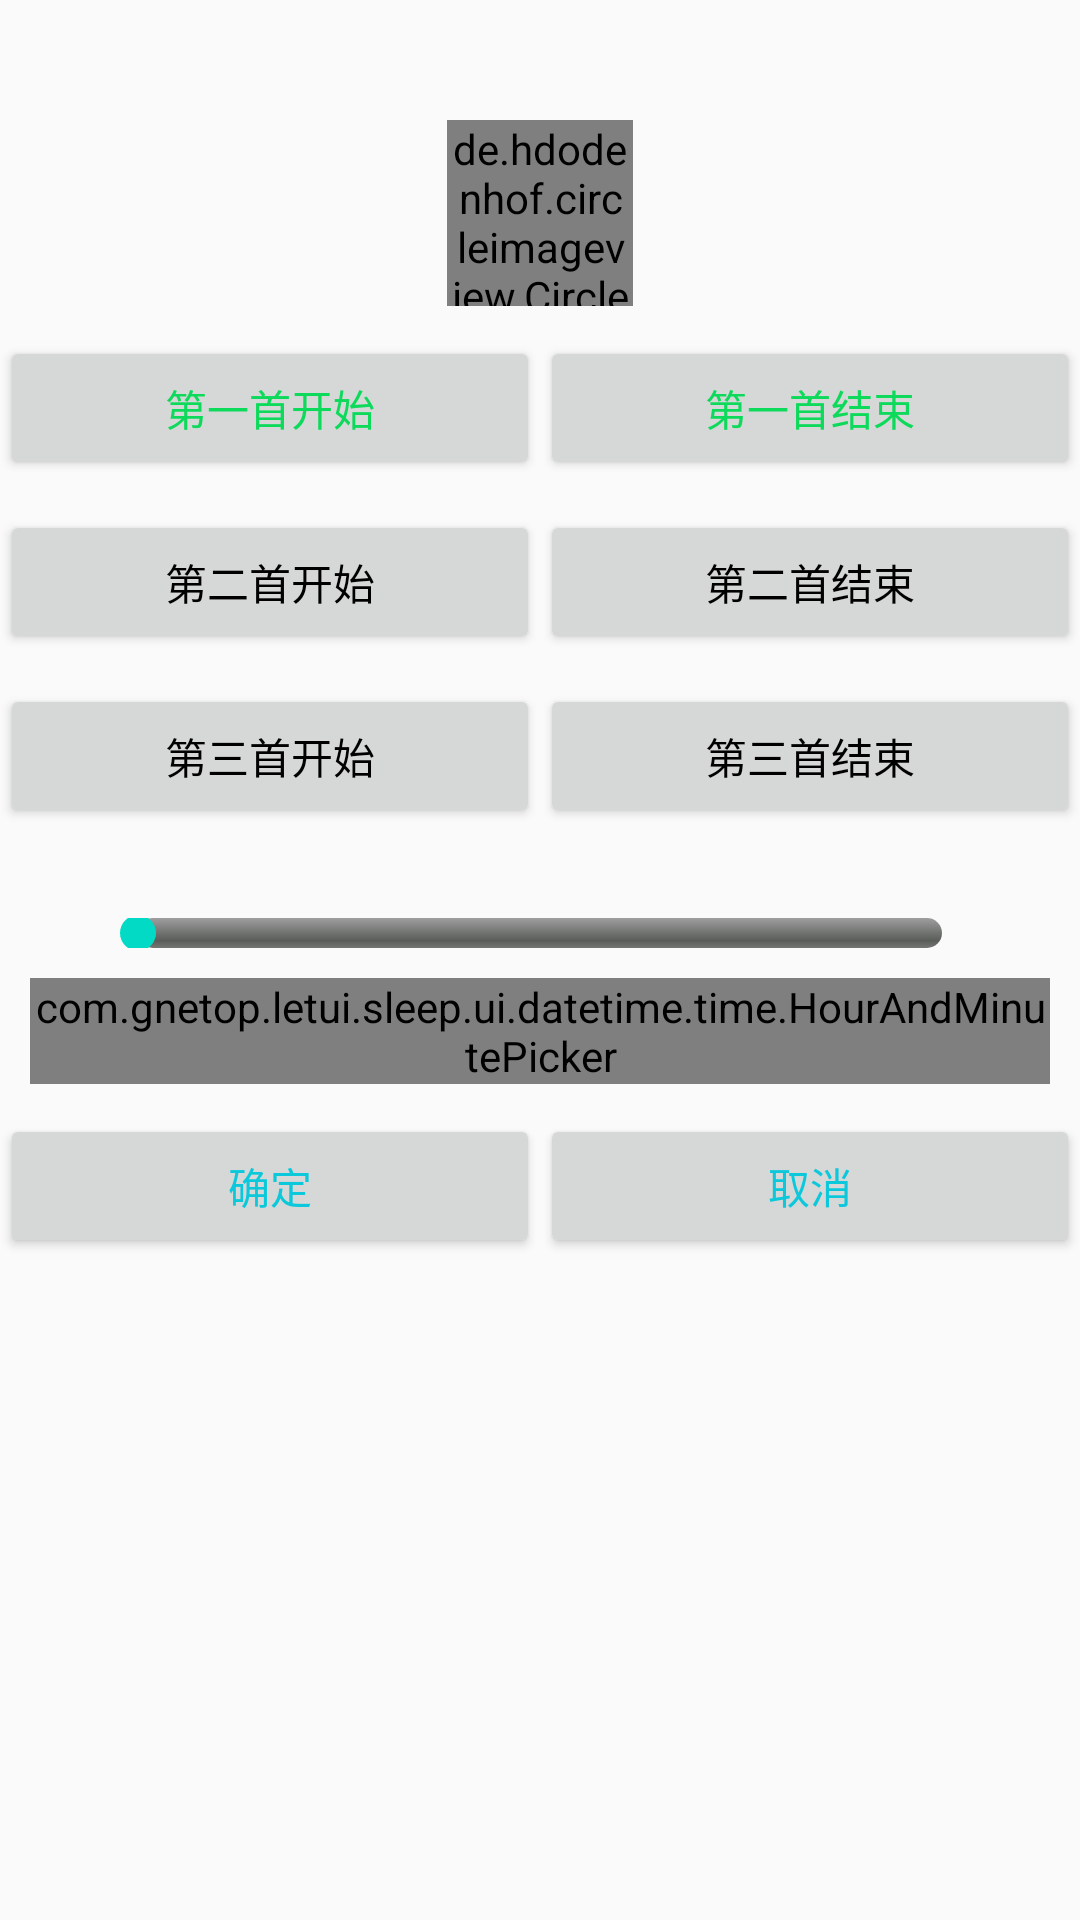

Layout XML and referenced resources for this Android screen:
<!-- AndroidManifest.xml: application theme AppTheme -->
<!-- res/layout/balance_user_data_layout.xml -->
<?xml version="1.0" encoding="utf-8"?>
<layout xmlns:android="http://schemas.android.com/apk/res/android"
    xmlns:app="http://schemas.android.com/apk/res-auto"
    xmlns:bind="http://schemas.android.com/apk/res-auto">

    <data>

        <variable
            name="imageUrl"
            type="String" />
    </data>


    <androidx.constraintlayout.widget.ConstraintLayout
        android:layout_width="match_parent"
        android:layout_height="match_parent">


        <de.hdodenhof.circleimageview.CircleImageView
            android:id="@+id/img_user"
            android:layout_width="@dimen/dp_62"
            android:layout_height="@dimen/dp_62"
            android:layout_centerVertical="true"
            android:layout_marginTop="@dimen/dp_40"
            app:layout_constraintEnd_toEndOf="parent"
            app:layout_constraintStart_toStartOf="parent"
            app:layout_constraintTop_toTopOf="parent"
            bind:imageUrl="@{imageUrl}"
            bind:placeholderResID="@{@drawable/ic_user}" />

        <Button
            android:id="@+id/btn_one_start"
            android:layout_width="0dp"
            android:layout_height="wrap_content"
            android:layout_marginTop="@dimen/dp_10"
            android:text="@string/text_first_start"
            android:textColor="@color/colorGreen"
            android:textSize="@dimen/sp_14"
            app:layout_constraintStart_toStartOf="parent"
            app:layout_constraintTop_toBottomOf="@+id/img_user"
            app:layout_constraintWidth_percent="0.5" />

        <Button
            android:id="@+id/btn_one_stop"
            android:layout_width="0dp"
            android:layout_height="wrap_content"
            android:layout_marginTop="@dimen/dp_10"
            android:text="@string/text_first_stop"
            android:textColor="@color/colorGreen"
            android:textSize="@dimen/sp_14"
            app:layout_constraintStart_toEndOf="@+id/btn_one_start"
            app:layout_constraintTop_toBottomOf="@+id/img_user"
            app:layout_constraintWidth_percent="0.5" />

        <Button
            android:id="@+id/btn_two_start"
            android:layout_width="0dp"
            android:layout_height="wrap_content"
            android:layout_marginTop="@dimen/dp_10"
            android:text="@string/text_second_start"
            android:textColor="@color/colorBlack"
            android:textSize="@dimen/sp_14"
            app:layout_constraintStart_toStartOf="parent"
            app:layout_constraintTop_toBottomOf="@+id/btn_one_start"
            app:layout_constraintWidth_percent="0.5" />

        <Button
            android:id="@+id/btn_two_stop"
            android:layout_width="0dp"
            android:layout_height="wrap_content"
            android:layout_marginTop="@dimen/dp_10"
            android:text="@string/text_second_stop"
            android:textColor="@color/colorBlack"
            android:textSize="@dimen/sp_14"
            app:layout_constraintStart_toEndOf="@+id/btn_two_start"
            app:layout_constraintTop_toBottomOf="@+id/btn_one_start"
            app:layout_constraintWidth_percent="0.5" />

        <Button
            android:id="@+id/btn_third_start"
            android:layout_width="0dp"
            android:layout_height="wrap_content"
            android:layout_marginTop="@dimen/dp_10"
            android:text="@string/text_third_start"
            android:textColor="@color/colorBlack"
            android:textSize="@dimen/sp_14"
            app:layout_constraintStart_toStartOf="parent"
            app:layout_constraintTop_toBottomOf="@+id/btn_two_start"
            app:layout_constraintWidth_percent="0.5" />

        <Button
            android:id="@+id/btn_third_stop"
            android:layout_width="0dp"
            android:layout_height="wrap_content"
            android:layout_marginTop="@dimen/dp_10"
            android:text="@string/text_third_stop"
            android:textColor="@color/colorBlack"
            android:textSize="@dimen/sp_14"
            app:layout_constraintStart_toEndOf="@+id/btn_third_start"
            app:layout_constraintTop_toBottomOf="@+id/btn_two_start"
            app:layout_constraintWidth_percent="0.5" />


        <SeekBar
            android:id="@+id/progress"
            style="@android:style/Widget.ProgressBar.Horizontal"
            android:layout_width="match_parent"
            android:layout_height="@dimen/dp_10"
            android:layout_margin="@dimen/dp_30"
            android:max="100"
            app:layout_constraintTop_toBottomOf="@+id/btn_third_stop" />


        <com.gnetop.letui.sleep.ui.datetime.time.HourAndMinutePicker
            android:id="@+id/hour_picker"
            android:layout_width="match_parent"
            android:layout_height="wrap_content"
            android:layout_marginStart="@dimen/dp_10"
            android:layout_marginTop="@dimen/dp_10"
            android:layout_marginEnd="@dimen/dp_10"
            app:layout_constraintTop_toBottomOf="@+id/progress" />

        <Button
            android:id="@+id/btn_sure"
            android:layout_width="0dp"
            android:layout_height="wrap_content"
            android:layout_marginTop="@dimen/dp_10"
            android:text="@string/text_sure"
            android:textColor="@color/colorBlue"
            android:textSize="@dimen/sp_14"
            app:layout_constraintStart_toStartOf="parent"
            app:layout_constraintTop_toBottomOf="@+id/hour_picker"
            app:layout_constraintWidth_percent="0.5" />

        <Button
            android:id="@+id/btn_cancel"
            android:layout_width="0dp"
            android:layout_height="wrap_content"
            android:layout_marginTop="@dimen/dp_10"
            android:text="@string/text_cancel"
            android:textColor="@color/colorBlue"
            android:textSize="@dimen/sp_14"
            app:layout_constraintStart_toEndOf="@+id/btn_sure"
            app:layout_constraintTop_toBottomOf="@+id/hour_picker"
            app:layout_constraintWidth_percent="0.5" />


    </androidx.constraintlayout.widget.ConstraintLayout>


</layout>
<!-- resources referenced by this layout -->
<resources>
  <color name="colorBlack">#FF000000</color>
  <color name="colorBlue">#0BC8DB</color>
  <color name="colorGreen">#0DDA5B</color>
  <dimen name="dp_10">10dp</dimen>
  <dimen name="dp_30">30dp</dimen>
  <dimen name="dp_40">40dp</dimen>
  <dimen name="dp_62">62dp</dimen>
  <dimen name="sp_14">14sp</dimen>
  <!-- drawable ic_user: png bitmap (drawable-xxhdpi, 1454 bytes) -->
  <string name="text_cancel">取消</string>
  <string name="text_first_start">第一首开始</string>
  <string name="text_first_stop">第一首结束</string>
  <string name="text_second_start">第二首开始</string>
  <string name="text_second_stop">第二首结束</string>
  <string name="text_sure">确定</string>
  <string name="text_third_start">第三首开始</string>
  <string name="text_third_stop">第三首结束</string>
  <style name="AppTheme" parent="Theme.AppCompat.Light.DarkActionBar">
          
          <item name="colorPrimary">@color/colorPrimary</item>
          <item name="colorPrimaryDark">@color/colorPrimaryDark</item>
          <item name="colorAccent">@color/colorAccent</item>
      </style>
  <color name="colorPrimary">#6200EE</color>
  <color name="colorPrimaryDark">#3700B3</color>
  <color name="colorAccent">#03DAC5</color>
</resources>
